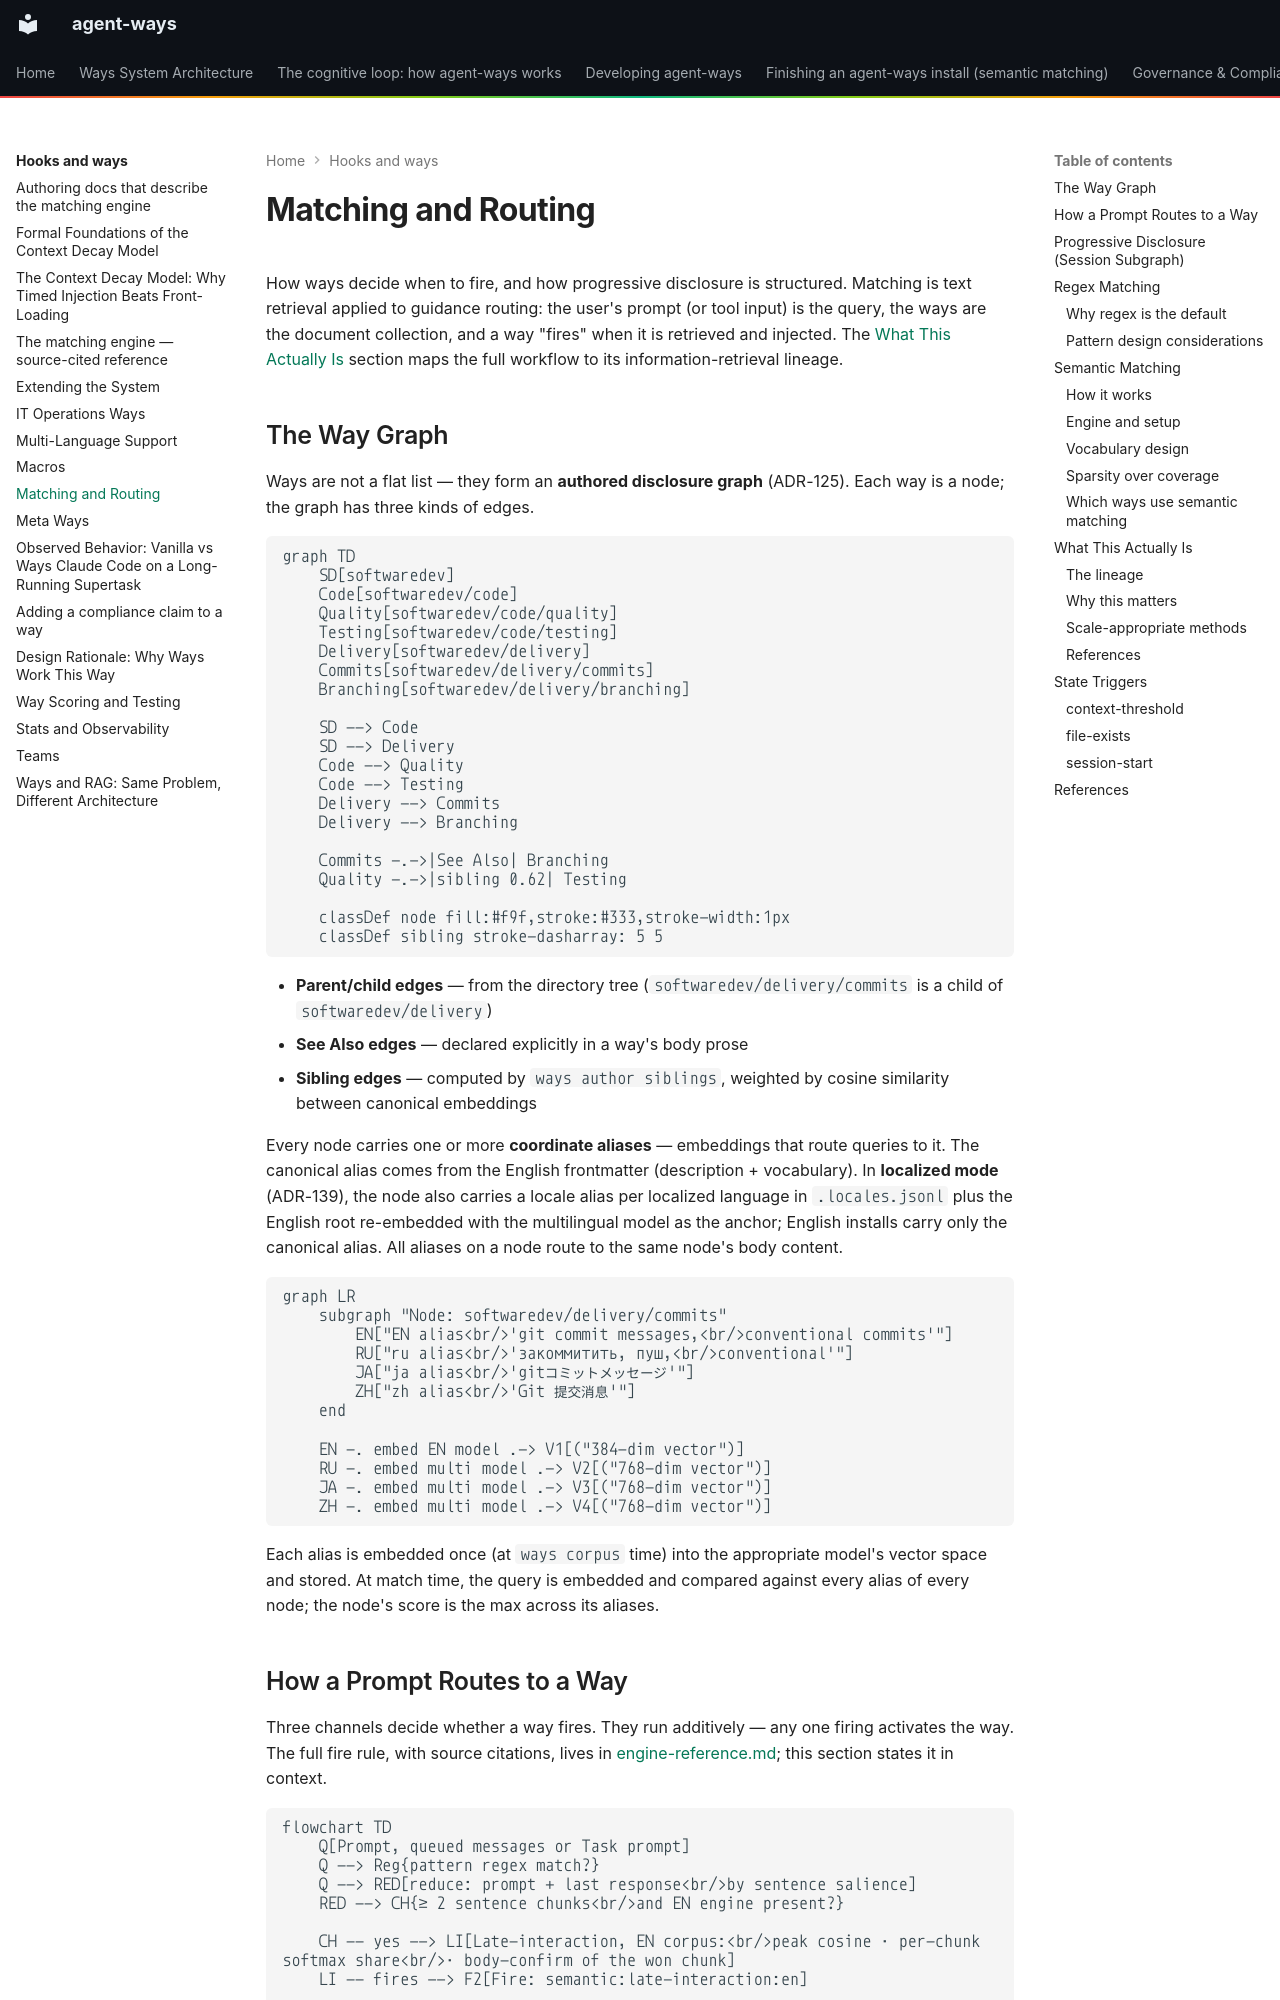

repository: aaronsb/agent-ways · page: hooks-and-ways/matching/index.html · generator: mkdocs

# Matching and Routing

How ways decide when to fire, and how progressive disclosure is structured. Matching is text retrieval applied to guidance routing: the user's prompt (or tool input) is the query, the ways are the document collection, and a way "fires" when it is retrieved and injected. The [What This Actually Is](#what-this-actually-is) section maps the full workflow to its information-retrieval lineage.

## The Way Graph

Ways are not a flat list — they form an **authored disclosure graph** (ADR-125). Each way is a node; the graph has three kinds of edges.

```mermaid
graph TD
    SD[softwaredev]
    Code[softwaredev/code]
    Quality[softwaredev/code/quality]
    Testing[softwaredev/code/testing]
    Delivery[softwaredev/delivery]
    Commits[softwaredev/delivery/commits]
    Branching[softwaredev/delivery/branching]

    SD --> Code
    SD --> Delivery
    Code --> Quality
    Code --> Testing
    Delivery --> Commits
    Delivery --> Branching

    Commits -.->|See Also| Branching
    Quality -.->|sibling 0.62| Testing

    classDef node fill:#f9f,stroke:#333,stroke-width:1px
    classDef sibling stroke-dasharray: 5 5
```

- **Parent/child edges** — from the directory tree (`softwaredev/delivery/commits` is a child of `softwaredev/delivery`)
- **See Also edges** — declared explicitly in a way's body prose
- **Sibling edges** — computed by `ways author siblings`, weighted by cosine similarity between canonical embeddings

Every node carries one or more **coordinate aliases** — embeddings that route queries to it. The canonical alias comes from the English frontmatter (description + vocabulary). In **localized mode** (ADR-139), the node also carries a locale alias per localized language in `.locales.jsonl` plus the English root re-embedded with the multilingual model as the anchor; English installs carry only the canonical alias. All aliases on a node route to the same node's body content.

```mermaid
graph LR
    subgraph "Node: softwaredev/delivery/commits"
        EN["EN alias<br/>'git commit messages,<br/>conventional commits'"]
        RU["ru alias<br/>'закоммитить, пуш,<br/>conventional'"]
        JA["ja alias<br/>'gitコミットメッセージ'"]
        ZH["zh alias<br/>'Git 提交消息'"]
    end

    EN -. embed EN model .-> V1[("384-dim vector")]
    RU -. embed multi model .-> V2[("768-dim vector")]
    JA -. embed multi model .-> V3[("768-dim vector")]
    ZH -. embed multi model .-> V4[("768-dim vector")]
```

Each alias is embedded once (at `ways corpus` time) into the appropriate model's vector space and stored. At match time, the query is embedded and compared against every alias of every node; the node's score is the max across its aliases.
